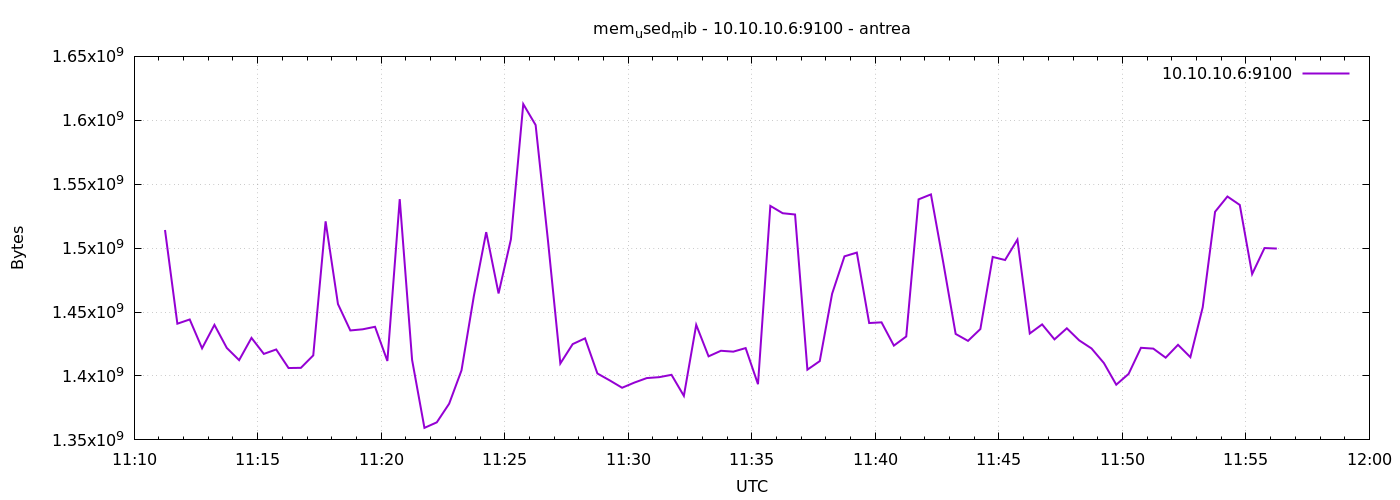

Source data for this figure (header and first rows):
1777893075	1514192896
1777893105	1440899072
1777893135	1444204544
1777893165	1421631488
1777893195	1439973376
1777893225	1421946880
1777893255	1412386816
1777893285	1429794816
1777893315	1417277440
1777893345	1420738560
1777893375	1406218240
1777893405	1406369792
1777893435	1416105984
1777893465	1520967680
1777893495	1456254976
1777893525	1435615232
1777893555	1436512256
1777893585	1438482432
1777893615	1411731456
1777893645	1538342912
1777893675	1412599808
1777893705	1359421440
1777893735	1363730432
1777893765	1378299904
1777893795	1404383232
1777893825	1462513664
1777893855	1512546304
1777893885	1464557568
1777893915	1506902016
1777893945	1612681216
1777893975	1596297216
1777894005	1505800192
1777894035	1409765376
1777894065	1424932864
1777894095	1429438464
1777894125	1401962496
1777894155	1396535296
1777894185	1390792704
1777894215	1394855936
1777894245	1398370304
1777894275	1399070720
1777894305	1400901632
1777894335	1384443904
1777894365	1439993856
1777894395	1415364608
1777894425	1419722752
1777894455	1419026432
1777894485	1421815808
1777894515	1393573888
1777894545	1533038592
1777894575	1527308288
1777894605	1526317056
1777894635	1404932096
1777894665	1411633152
1777894695	1464320000
1777894725	1493598208
1777894755	1496530944
1777894785	1441419264
1777894815	1441959936
1777894845	1423757312
1777894875	1430896640
... 30 more rows
